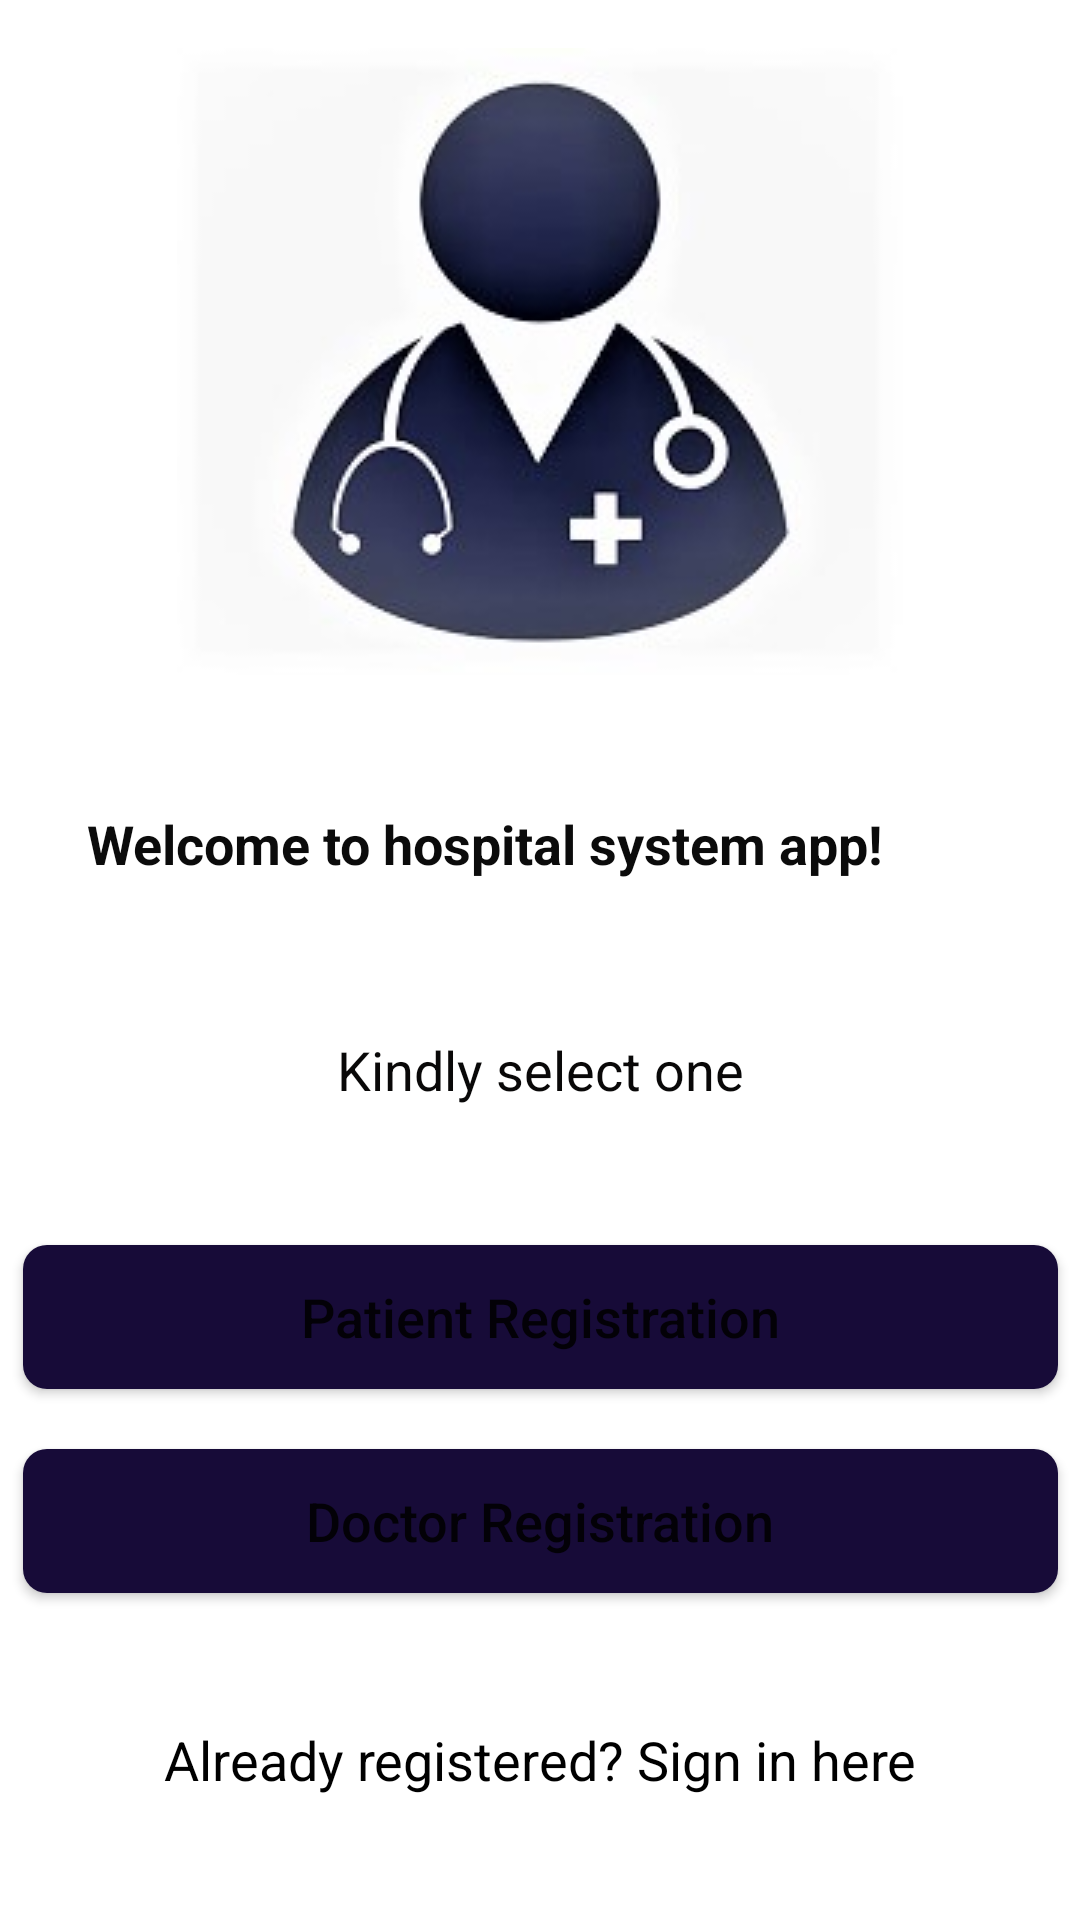

Layout XML and referenced resources for this Android screen:
<!-- AndroidManifest.xml: application theme Theme.HospitalGovernanceApp -->
<!-- res/layout/select_activity_registration.xml -->
<?xml version="1.0" encoding="utf-8"?>
<androidx.constraintlayout.widget.ConstraintLayout xmlns:android="http://schemas.android.com/apk/res/android"
    xmlns:app="http://schemas.android.com/apk/res-auto"
    xmlns:tools="http://schemas.android.com/tools"
    android:layout_width="match_parent"
    android:layout_height="match_parent"
    tools:context=".SelectRegistrationActivity">

    <ImageView
        android:id="@+id/imageView2"
        android:layout_width="wrap_content"
        android:layout_height="wrap_content"
        android:layout_marginTop="16dp"
        app:layout_constraintEnd_toEndOf="parent"
        app:layout_constraintHorizontal_bias="0.5"
        app:layout_constraintStart_toStartOf="parent"
        app:layout_constraintTop_toTopOf="parent"
        app:srcCompat="@drawable/doctor" />

    <TextView
        android:id="@+id/textView2"
        android:layout_width="302dp"
        android:layout_height="41dp"
        android:layout_marginTop="44dp"
        android:text="Welcome to hospital system app!"
        android:textColor="#0B0B0B"
        android:textSize="18sp"
        android:textStyle="bold"
        app:layout_constraintEnd_toEndOf="parent"
        app:layout_constraintHorizontal_bias="0.5"
        app:layout_constraintStart_toStartOf="parent"
        app:layout_constraintTop_toBottomOf="@+id/imageView2" />

    <TextView
        android:id="@+id/textView3"
        android:layout_width="191dp"
        android:layout_height="37dp"
        android:layout_marginTop="28dp"
        android:gravity="center"
        android:text="Kindly select one"
        android:textColor="#090808"
        android:textSize="18sp"
        app:layout_constraintEnd_toEndOf="parent"
        app:layout_constraintHorizontal_bias="0.5"
        app:layout_constraintStart_toStartOf="parent"
        app:layout_constraintTop_toBottomOf="@+id/textView2" />

    <Button
        android:id="@+id/patientRegistration"
        android:layout_width="345dp"
        android:layout_height="wrap_content"
        android:layout_marginTop="40dp"
        android:background="@drawable/buttonbackground"
        android:text="Patient Registration"
        android:textAllCaps="false"
        android:textSize="18sp"
        app:layout_constraintEnd_toEndOf="parent"
        app:layout_constraintHorizontal_bias="0.5"
        app:layout_constraintStart_toStartOf="parent"
        app:layout_constraintTop_toBottomOf="@+id/textView3" />

    <Button
        android:id="@+id/doctorRegistration"
        android:layout_width="345dp"
        android:layout_height="wrap_content"
        android:layout_marginTop="20dp"
        android:background="@drawable/buttonbackground"
        android:text="Doctor Registration"
        android:textAllCaps="false"
        android:textSize="18sp"
        app:layout_constraintEnd_toEndOf="parent"
        app:layout_constraintHorizontal_bias="0.5"
        app:layout_constraintStart_toStartOf="parent"
        app:layout_constraintTop_toBottomOf="@+id/patientRegistration" />

    <TextView
        android:id="@+id/alreadyRegisteredTextView"
        android:layout_width="258dp"
        android:layout_height="55dp"
        android:layout_marginTop="28dp"
        android:gravity="center"
        android:text="Already registered? Sign in here"
        android:textColor="#000000"
        android:textSize="18sp"
        app:layout_constraintEnd_toEndOf="parent"
        app:layout_constraintHorizontal_bias="0.5"
        app:layout_constraintStart_toStartOf="parent"
        app:layout_constraintTop_toBottomOf="@+id/doctorRegistration" />
</androidx.constraintlayout.widget.ConstraintLayout>
<!-- resources referenced by this layout -->
<resources>
  <!-- drawable buttonbackground (drawable) -->
  <?xml version="1.0" encoding="utf-8"?>
  <shape xmlns:android="http://schemas.android.com/apk/res/android">
  
      android:shape="rectangle"
      <solid android:color="@color/purple_200"/>
      <corners android:radius="8dp"/>
  </shape>
  <!-- drawable doctor: jpg bitmap (drawable, 33514 bytes) -->
  <style name="Theme.HospitalGovernanceApp" parent="Theme.MaterialComponents.DayNight.NoActionBar">
          
          <item name="colorPrimary">#0d012e</item>
          <item name="colorOnPrimary">@color/white</item>
          
          <item name="colorSecondary">@color/teal_200</item>
          <item name="colorSecondaryVariant">@color/teal_700</item>
          <item name="colorOnSecondary">@color/black</item>
          
          <item name="android:statusBarColor" tools:targetApi="l">?attr/colorPrimary</item>
          
      </style>
  <color name="purple_200">#170b38</color>
  <color name="white">#FFFFFFFF</color>
  <color name="teal_200">#FF03DAC5</color>
  <color name="teal_700">#FF018786</color>
  <color name="black">#FF000000</color>
</resources>
